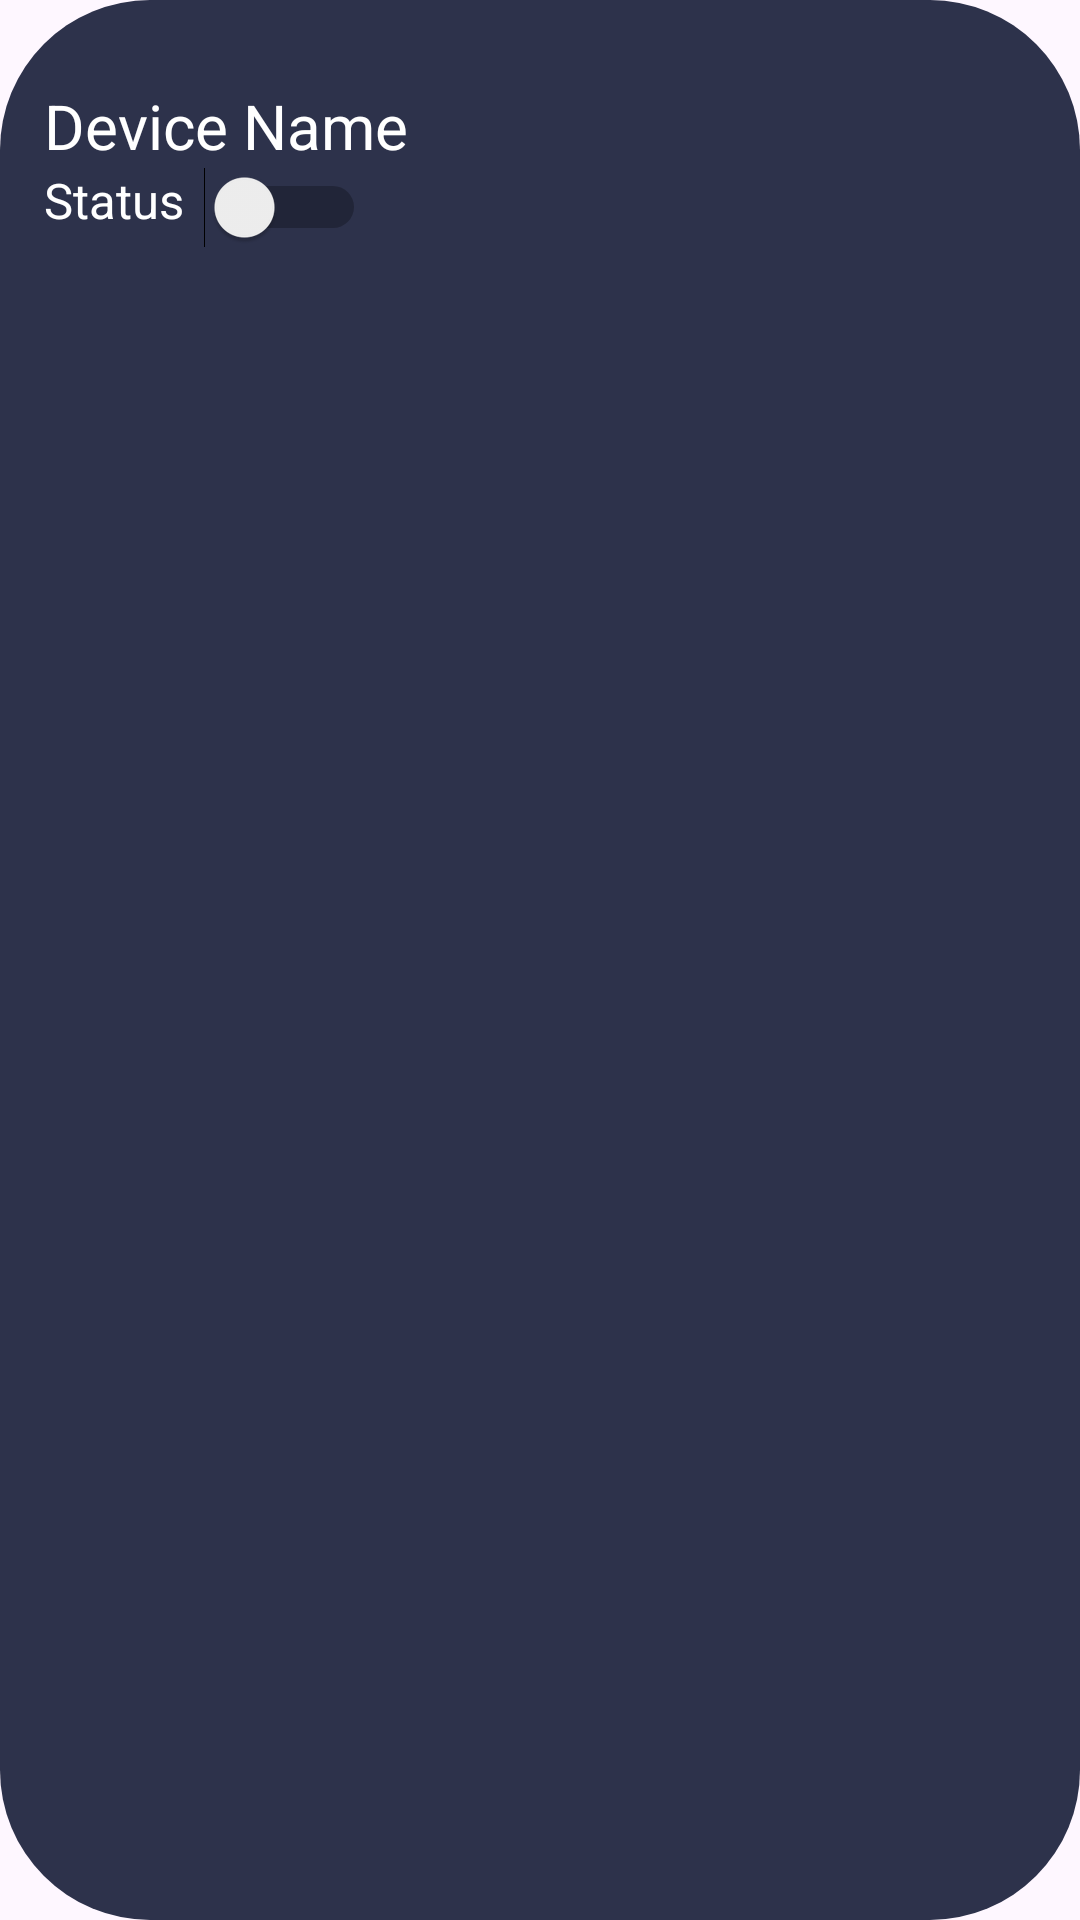

Layout XML and referenced resources for this Android screen:
<!-- AndroidManifest.xml: application theme Theme.HomeAutomationJava -->
<!-- res/layout/cardcomponent.xml -->
<?xml version="1.0" encoding="utf-8"?>
<LinearLayout
    xmlns:android="http://schemas.android.com/apk/res/android"
    android:layout_width="match_parent"
    android:layout_height="wrap_content"
    android:orientation="vertical"
    android:padding="8dp"
    android:background="@drawable/rounded_ui"

    xmlns:tools="http://schemas.android.com/tools">

    <ImageView
        android:id="@+id/deviceIcon"
        android:layout_width="wrap_content"
        android:layout_height="wrap_content"
        android:layout_marginLeft="20px"
        android:layout_marginTop="10dp"
        />

    <TextView
        android:id="@+id/deviceName"
        android:layout_width="wrap_content"
        android:layout_height="wrap_content"
        android:text="Device Name"
        android:textColor="#FFFFFF"
        android:layout_gravity="left"
        android:layout_marginTop="10dp"
        android:textSize="10pt"
        android:layout_marginLeft="20px"
        tools:text="Fan" />

    <LinearLayout
        android:layout_width="match_parent"
        android:layout_height="match_parent"
        android:orientation="horizontal"
        >

        <TextView
            android:id="@+id/deviceStatus"
            android:layout_width="wrap_content"
            android:layout_height="wrap_content"
            android:text="Status"
            android:layout_gravity="left"
            android:layout_marginLeft="20px"
            android:layout_marginTop="20dp"
            android:textSize="8pt"
            android:textColor="#FFFFFF"
            tools:text="Off" />

        <Switch
            android:id="@+id/deviceSwitch"
            android:layout_width="wrap_content"
            android:layout_height="wrap_content"
            android:layout_gravity="right"
            android:layout_marginLeft="20px"
            android:layout_marginTop="10dp"
            android:checked="false" />

    </LinearLayout>

</LinearLayout>
<!-- resources referenced by this layout -->
<resources>
  <!-- drawable rounded_ui (drawable) -->
  <?xml version="1.0" encoding="utf-8"?>
  <shape xmlns:android="http://schemas.android.com/apk/res/android">
      <corners android:radius="50dp"/>
      <padding android:left="10dp" android:right="10dp" android:top="10dp" android:bottom="10dp"/>
      <solid android:color="#2d324b"/>
  </shape>
  <style name="Theme.HomeAutomationJava" parent="Base.Theme.HomeAutomationJava" />
  <style name="Base.Theme.HomeAutomationJava" parent="Theme.Material3.DayNight.NoActionBar">
          
          
      </style>
</resources>
